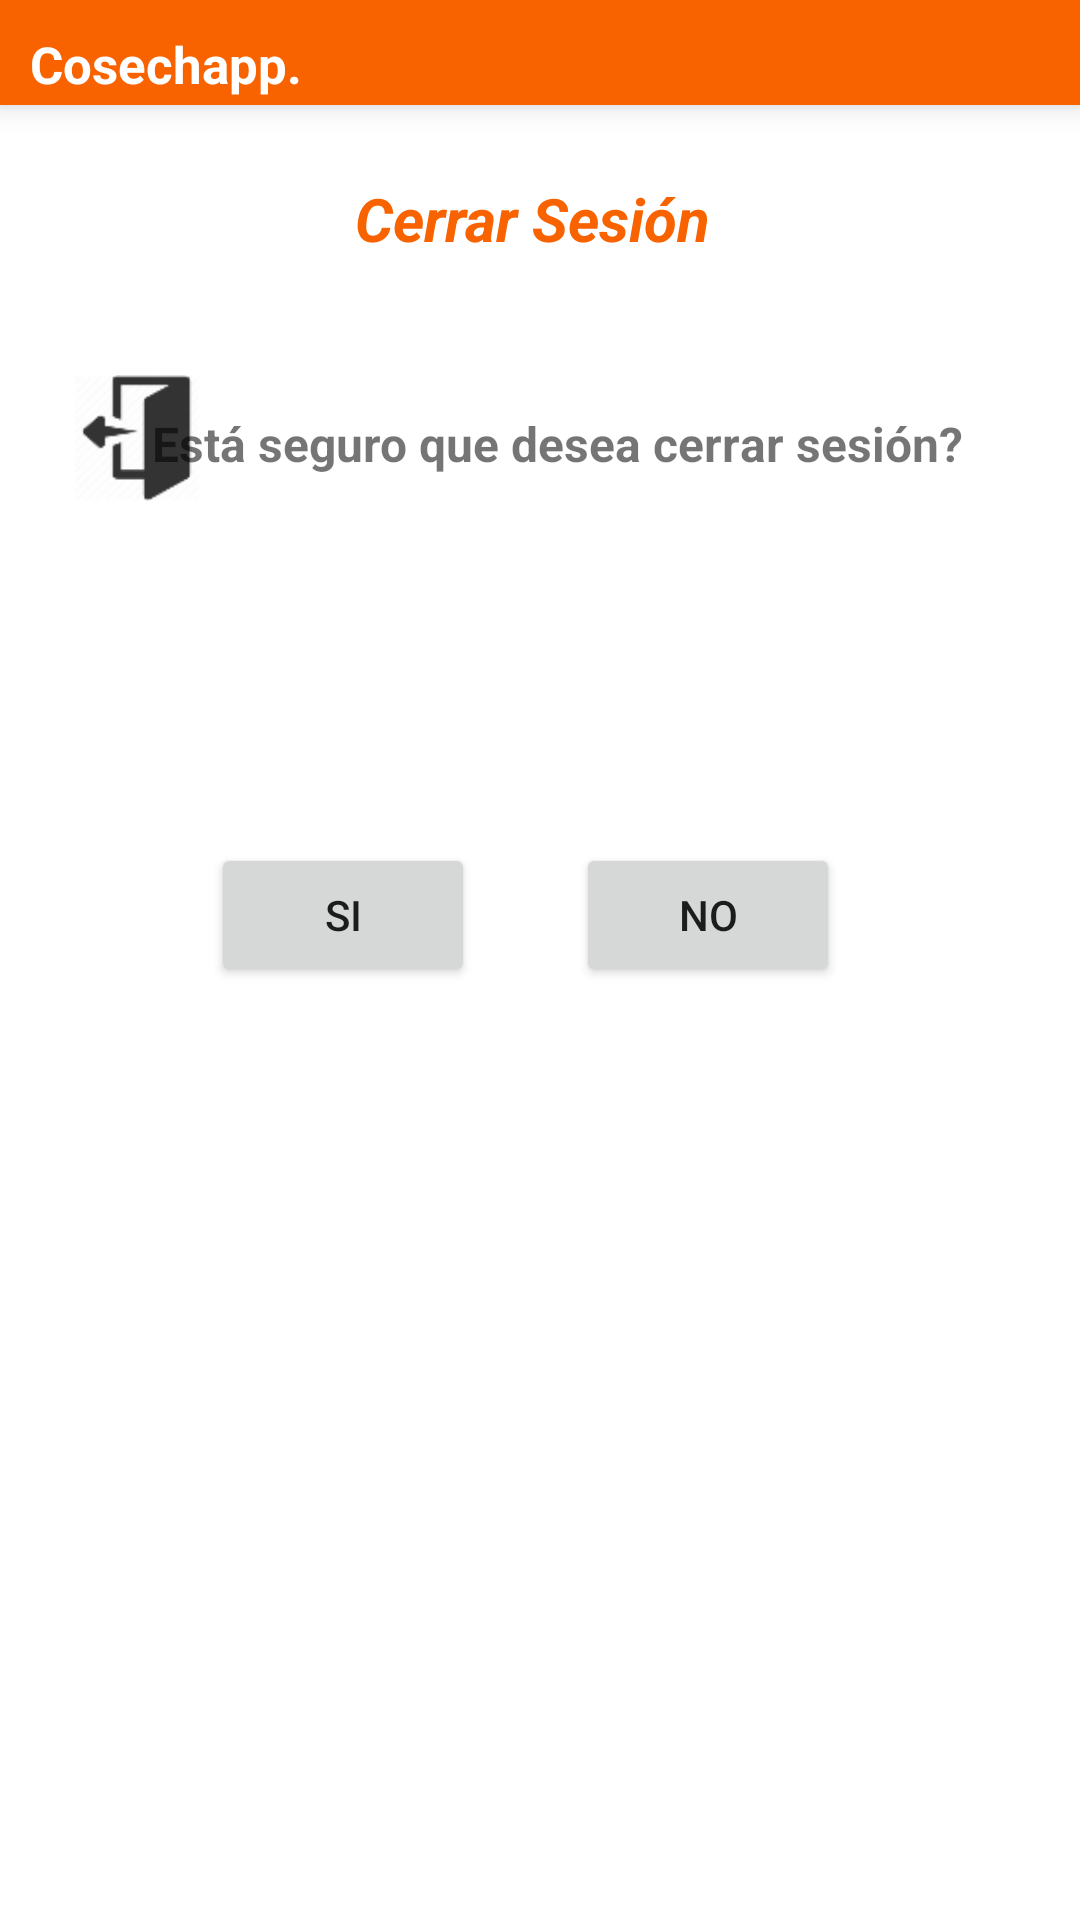

Write the Android layout XML for this screen, with the resource values it uses.
<!-- AndroidManifest.xml: application theme Theme.Cosechapp -->
<!-- res/layout/fragment_cerrarsesion.xml -->
<?xml version="1.0" encoding="utf-8"?>
<LinearLayout xmlns:android="http://schemas.android.com/apk/res/android"
    xmlns:tools="http://schemas.android.com/tools"
    android:layout_width="match_parent"
    android:layout_height="match_parent"
    xmlns:card_view="http://schemas.android.com/apk/res-auto"
    android:orientation="vertical"
    tools:context=".dialogo.dialogcerrarsesion">

    <LinearLayout
        android:id="@+id/barraSuperiorId"
        android:layout_width="match_parent"
        android:layout_height="35dp"
        android:background="@color/purple_201"
        android:elevation="6dp"
        android:orientation="horizontal">

        <TextView
            android:layout_width="wrap_content"
            android:layout_height="wrap_content"
            android:layout_marginLeft="10dp"
            android:layout_marginTop="10dp"
            android:layout_weight="0"
            android:text="Cosechapp."
            android:textColor="@color/colorBlanco"
            android:textSize="17sp"
            android:textStyle="bold" />


        <androidx.constraintlayout.widget.ConstraintLayout
            android:layout_width="match_parent"
            android:layout_height="match_parent"
            android:layout_weight="1">

            <ImageButton
                android:id="@+id/btnSalir"
                android:layout_width="wrap_content"
                android:layout_height="wrap_content"
                android:layout_gravity="right"
                android:layout_marginEnd="4dp"
                android:layout_weight="1"
                android:background="@android:color/transparent"
                android:src="@mipmap/ic_cerrar"
                android:text="Salir"
                card_view:layout_constraintBottom_toBottomOf="parent"
                card_view:layout_constraintEnd_toEndOf="parent"
                card_view:layout_constraintTop_toTopOf="parent"
                card_view:layout_constraintVertical_bias="0.454"
                tools:ignore="SpeakableTextPresentCheck,TouchTargetSizeCheck" />
        </androidx.constraintlayout.widget.ConstraintLayout>


    </LinearLayout>

    <ScrollView
        android:id="@+id/login_form"
        android:layout_width="match_parent"
        android:layout_height="wrap_content">


        <LinearLayout
            android:id="@+id/email_login_form"
            android:layout_width="match_parent"
            android:layout_height="match_parent"
            android:orientation="vertical"
            android:padding="14dp">

            <androidx.constraintlayout.widget.ConstraintLayout
                android:layout_width="match_parent"
                android:layout_height="match_parent">

                <TextView
                    android:id="@+id/textView"
                    android:layout_width="match_parent"
                    android:layout_height="wrap_content"
                    android:ems="10"
                    android:foregroundGravity="bottom|center_vertical|center|clip_vertical"
                    android:gravity="center"
                    android:inputType="textMultiLine"
                    android:lineSpacingExtra="10sp"
                    android:minHeight="48dp"
                    android:text="Cerrar Sesión "
                    android:textAlignment="center"
                    android:textColor="@color/purple_200"
                    android:textSize="20sp"
                    android:textStyle="bold|italic"
                    card_view:layout_constraintBottom_toBottomOf="parent"
                    card_view:layout_constraintEnd_toEndOf="parent"
                    card_view:layout_constraintHorizontal_bias="0.0"
                    card_view:layout_constraintStart_toStartOf="parent"
                    card_view:layout_constraintTop_toTopOf="parent"
                    card_view:layout_constraintVertical_bias="1.0" />

            </androidx.constraintlayout.widget.ConstraintLayout>

            <androidx.constraintlayout.widget.ConstraintLayout
                android:layout_width="match_parent"
                android:layout_height="325dp">

                <LinearLayout
                    android:id="@+id/linearLayout"
                    android:layout_width="match_parent"
                    android:layout_height="24dp"
                    android:layout_marginTop="104dp"
                    android:orientation="vertical"
                    card_view:layout_constraintEnd_toEndOf="parent"
                    card_view:layout_constraintHorizontal_bias="0.0"
                    card_view:layout_constraintStart_toStartOf="parent"
                    card_view:layout_constraintTop_toTopOf="parent">

                </LinearLayout>

                <ImageView
                    android:id="@+id/imageView6"
                    android:layout_width="51dp"
                    android:layout_height="42dp"
                    android:layout_marginTop="28dp"
                    android:src="@drawable/cerrar_sesion"
                    card_view:layout_constraintEnd_toEndOf="parent"
                    card_view:layout_constraintHorizontal_bias="0.021"
                    card_view:layout_constraintStart_toStartOf="parent"
                    card_view:layout_constraintTop_toTopOf="parent" />

                <TextView
                    android:id="@+id/textView12"
                    android:layout_width="wrap_content"
                    android:layout_height="wrap_content"
                    android:layout_marginTop="40dp"
                    android:text="Está seguro que desea cerrar sesión?"
                    android:textAlignment="center"
                    android:textAllCaps="false"
                    android:textSize="16sp"
                    android:textStyle="bold"
                    card_view:layout_constraintEnd_toEndOf="parent"
                    card_view:layout_constraintHorizontal_bias="0.596"
                    card_view:layout_constraintStart_toStartOf="parent"
                    card_view:layout_constraintTop_toTopOf="parent" />

                <Button
                    android:id="@+id/btnsi"
                    android:layout_width="wrap_content"
                    android:layout_height="wrap_content"
                    android:layout_marginTop="184dp"
                    android:text="SI"
                    card_view:layout_constraintEnd_toEndOf="parent"
                    card_view:layout_constraintHorizontal_bias="0.231"
                    card_view:layout_constraintStart_toStartOf="parent"
                    card_view:layout_constraintTop_toTopOf="parent" />

                <Button
                    android:id="@+id/btnno"
                    android:layout_width="wrap_content"
                    android:layout_height="wrap_content"
                    android:layout_marginTop="184dp"
                    android:text="NO"
                    card_view:layout_constraintEnd_toEndOf="parent"
                    card_view:layout_constraintHorizontal_bias="0.73"
                    card_view:layout_constraintStart_toStartOf="parent"
                    card_view:layout_constraintTop_toTopOf="parent" />

            </androidx.constraintlayout.widget.ConstraintLayout>

        </LinearLayout>

    </ScrollView>

</LinearLayout>
<!-- resources referenced by this layout -->
<resources>
  <color name="colorBlanco">#FFFFFF</color>
  <color name="purple_200">#F86300</color>
  <color name="purple_201">#F86300</color>
  <!-- drawable cerrar_sesion: png bitmap (drawable, 1623 bytes) -->
  <style name="Theme.Cosechapp" parent="Theme.MaterialComponents.Light.NoActionBar">
          
          <item name="colorPrimary">@color/purple_200</item>
          <item name="colorPrimaryDark">@color/purple_201</item>
          <item name="colorAccent">#F86300</item>
          
      </style>
</resources>
